The GitHub repository leonprietobailo/msc-cv-thesis contains a labelled image folder "3. Cropped Dataset" with 2 categories: defective front, ok front. Examples follow, each with its label.

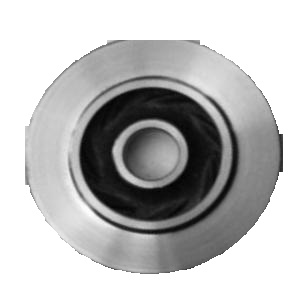
Label: ok front

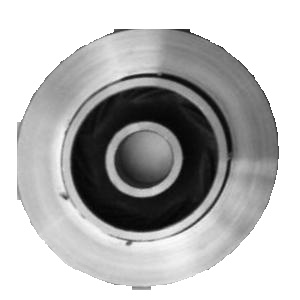
Label: defective front

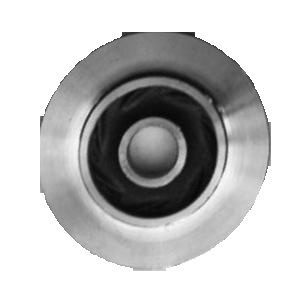
Label: defective front

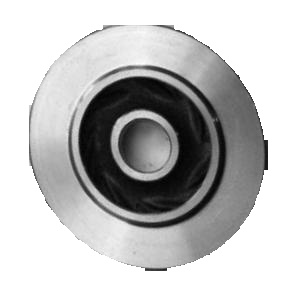
Label: ok front

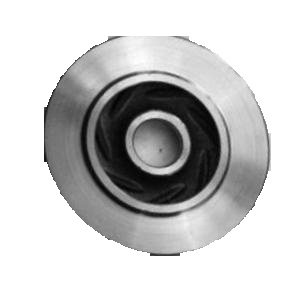
Label: ok front

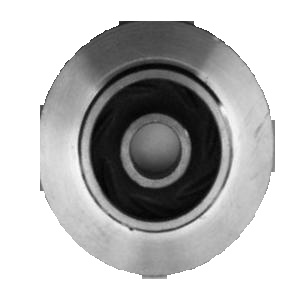
Label: defective front
